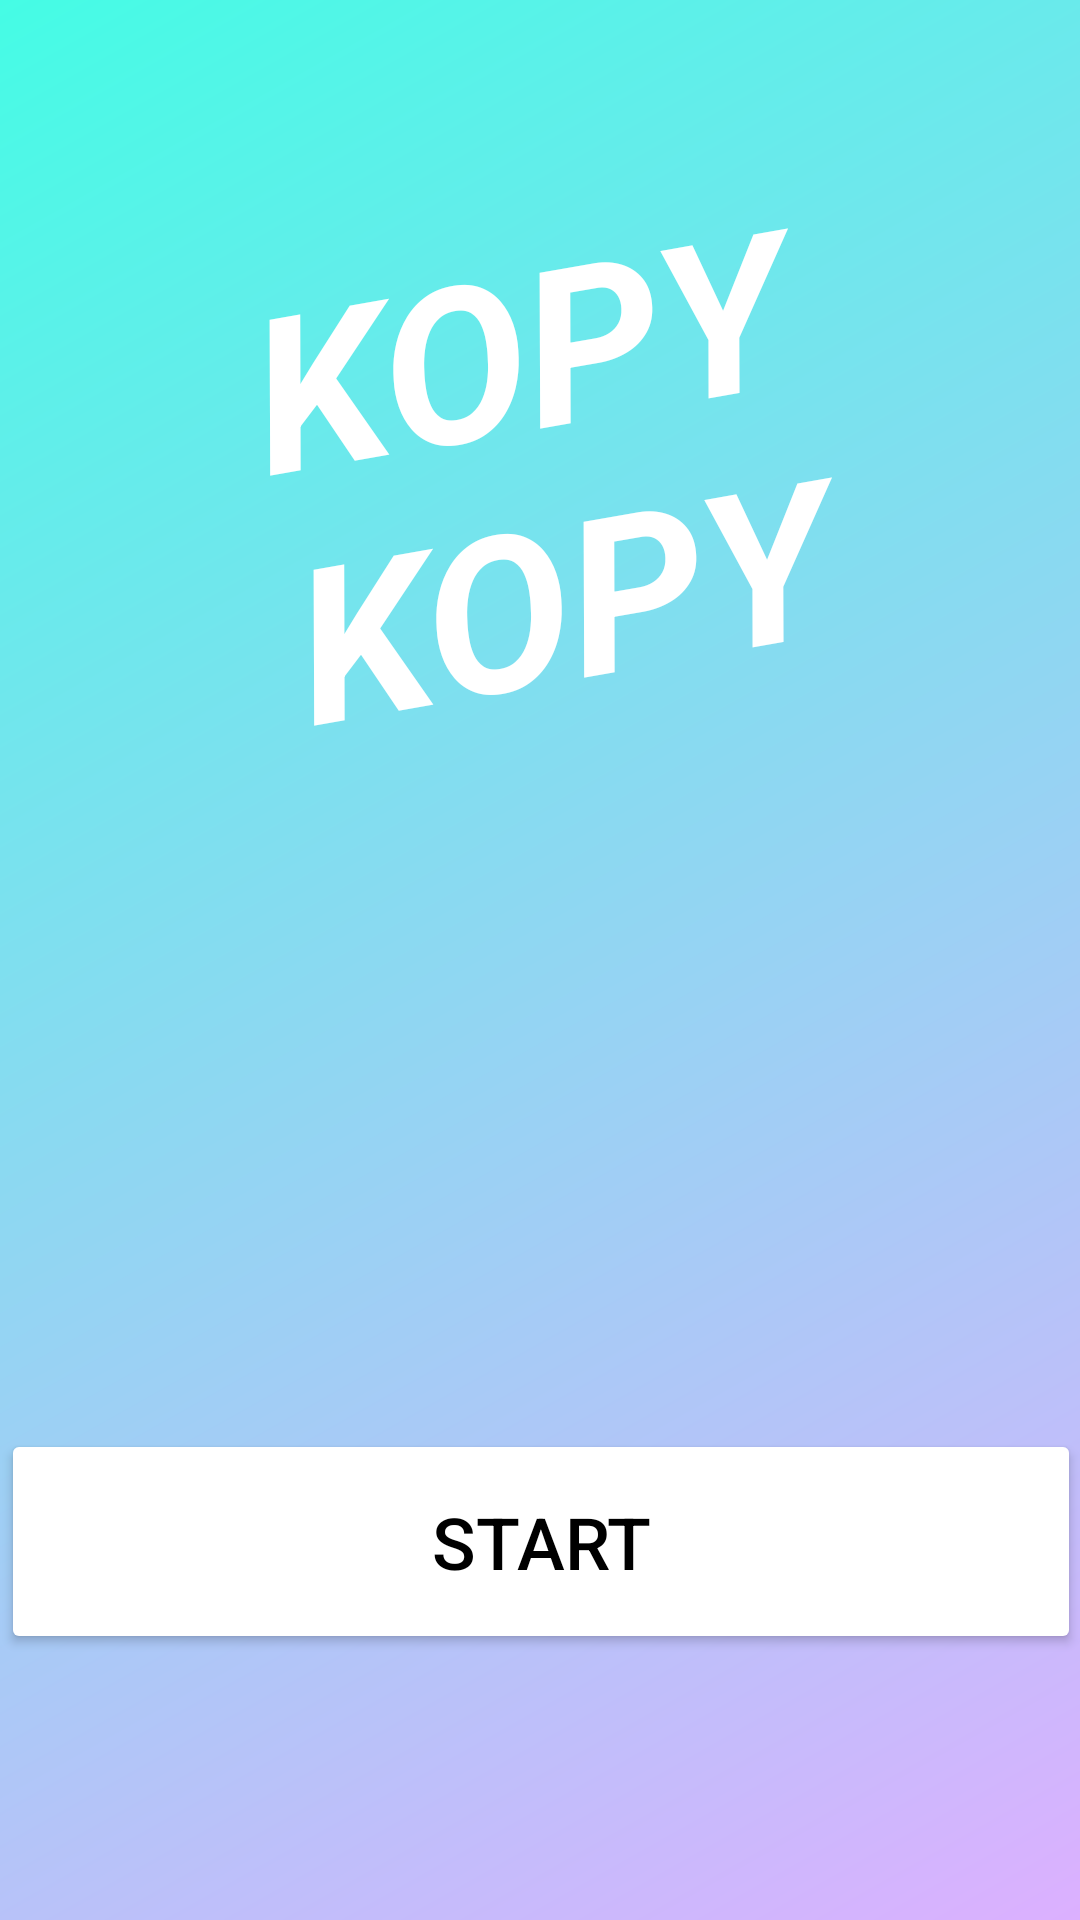

Android layout source for this screen:
<!-- AndroidManifest.xml: application theme Theme.VenUX -->
<!-- res/layout/activity_main.xml -->
<?xml version="1.0" encoding="utf-8"?>
<androidx.constraintlayout.widget.ConstraintLayout xmlns:android="http://schemas.android.com/apk/res/android"
    xmlns:app="http://schemas.android.com/apk/res-auto"
    xmlns:tools="http://schemas.android.com/tools"
    android:id="@+id/start_view"
    android:layout_width="match_parent"
    android:layout_height="match_parent"
    android:background="@drawable/gradient_theme_bg"
    android:onClick="navToPlayerSetup"
    tools:context=".activities.MainActivity">

    <TextView
        android:id="@+id/playerSetup_title"
        android:layout_width="259dp"
        android:layout_height="186dp"
        android:layout_marginTop="64dp"
        android:gravity="center"
        android:rotation="-10"
        android:text="@string/kopy_nkopy"
        android:textAllCaps="false"
        android:textColor="#FFFFFF"
        android:textSize="72sp"
        android:textStyle="bold|italic"
        app:layout_constraintLeft_toLeftOf="parent"
        app:layout_constraintRight_toRightOf="parent"
        app:layout_constraintTop_toTopOf="parent" />

    <Button
        android:id="@+id/main_start_btn"
        android:layout_width="wrap_content"
        android:layout_height="wrap_content"
        android:layout_marginStart="32dp"
        android:layout_marginLeft="32dp"
        android:layout_marginEnd="32dp"
        android:layout_marginRight="32dp"
        android:width="400dp"
        android:height="75dp"
        android:insetLeft="32dp"
        android:insetRight="32dp"
        android:onClick="navToPlayerSetup"
        android:text="@string/start"
        android:textColor="#000000"
        android:textSize="24sp"
        app:backgroundTint="#FFFFFF"
        app:cornerRadius="30dp"
        app:layout_constraintBottom_toBottomOf="parent"
        app:layout_constraintEnd_toEndOf="parent"
        app:layout_constraintHorizontal_bias="0.498"
        app:layout_constraintStart_toStartOf="parent"
        app:layout_constraintTop_toBottomOf="@+id/playerSetup_title"
        app:layout_constraintVertical_bias="0.718" />

</androidx.constraintlayout.widget.ConstraintLayout>
<!-- resources referenced by this layout -->
<resources>
  <!-- drawable gradient_theme_bg (drawable) -->
  <?xml version="1.0" encoding="utf-8"?>
  <shape
      android:shape = "rectangle"
      xmlns:android = "http://schemas.android.com/apk/res/android" >
  
      <gradient
          android:startColor = "#DCB0FF"
          android:endColor = "#45FCE5"
          android:angle = "135"
          android:type = "linear" />
  </shape>
  <string name="kopy_nkopy">KOPY\nKOPY</string>
  <string name="start">start</string>
  <style name="Theme.VenUX" parent="Theme.MaterialComponents.DayNight.DarkActionBar">
          
          <item name="colorPrimary">@color/purple_500</item>
          <item name="colorPrimaryVariant">@color/purple_700</item>
          <item name="colorOnPrimary">@color/white</item>
          
          <item name="colorSecondary">@color/teal_200</item>
          <item name="colorSecondaryVariant">@color/teal_700</item>
          <item name="colorOnSecondary">@color/black</item>
          
          <item name="android:statusBarColor" tools:targetApi="l">?attr/colorPrimaryVariant</item>
          
      </style>
  <!-- not gathered from this repository: default colours our renderer supplied (Android Studio template values) -->
  <color name="purple_500">#FF6200EE</color>
  <color name="purple_700">#FF3700B3</color>
  <color name="teal_200">#FF03DAC5</color>
  <color name="teal_700">#FF018786</color>
  <color name="black">#FF000000</color>
  <color name="white">#FFFFFFFF</color>
</resources>
